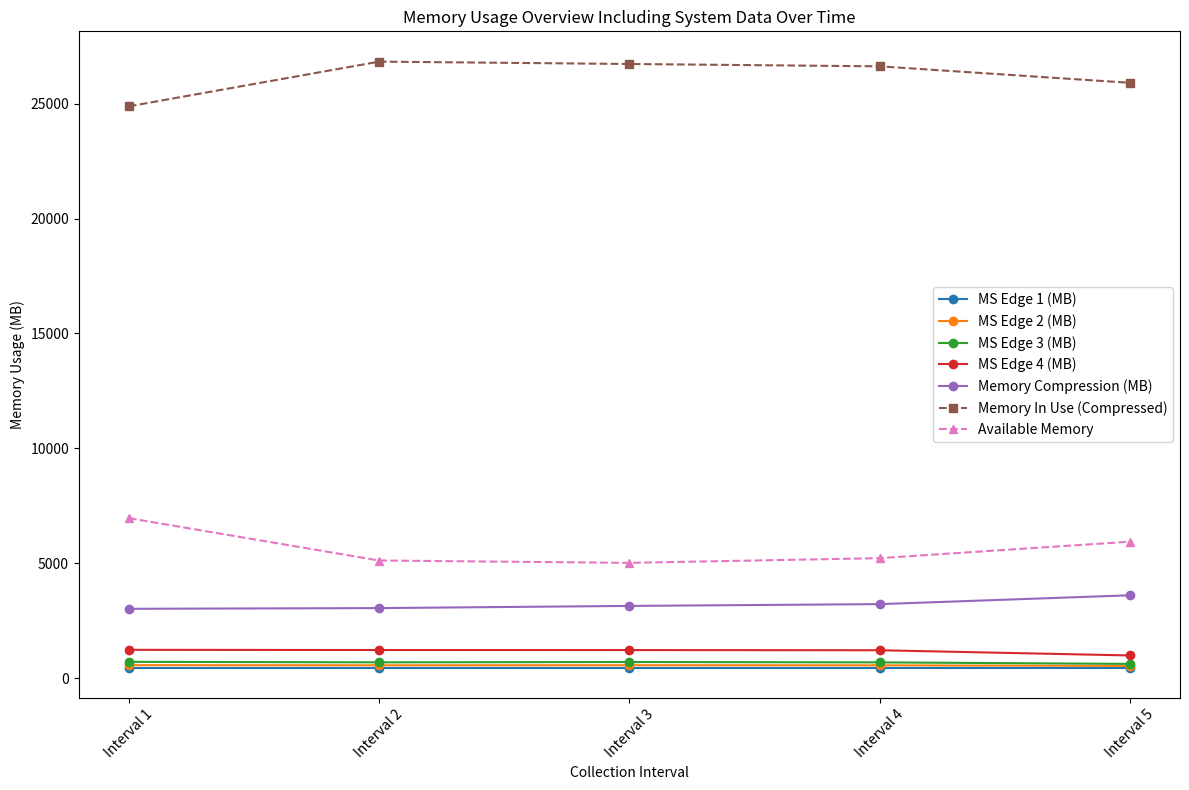

Generate this figure with matplotlib:
import pandas as pd
import matplotlib.pyplot as plt

# Initial data setup
data = {
    'Interval': ['Interval 1', 'Interval 2', 'Interval 3', 'Interval 4', 'Interval 5'],
    'MS Edge 1 (MB)': [460.908, None, None, None, None],
    'MS Edge 2 (MB)': [565.332, 558.560, 561.916, 557.800, 531.632],
    'MS Edge 3 (MB)': [709.896, 688.940, 702.584, 687.280, 620.788],
    'MS Edge 4 (MB)': [1233.024, 1224.120, 1222.648, 1214.680, 987.760],
    'Memory Compression (MB)': [3018.296, 3048.924, 3143.864, 3221.580, 3606.408],
    'WINWORD (MB)': [None, 469.692, 499.948, 501.612, 532.740]
}

# Convert the data into a DataFrame
df = pd.DataFrame(data)

# Used direct assignment 
df['MS Edge 1 (MB)'] = df['MS Edge 1 (MB)'].ffill()
df['WINWORD (MB)'] = df['WINWORD (MB)'].ffill()

# Add Task Manager data to the DataFrame
df['Memory In Use (Compressed) (GB)'] = [24.3, 26.2, 26.1, 26.0, 25.3]
df['Available Memory (GB)'] = [6.8, 5.0, 4.9, 5.1, 5.8]

# Convert GB to MB for consistency in plotting
df['Memory In Use (Compressed) (MB)'] = df['Memory In Use (Compressed) (GB)'] * 1024
df['Available Memory (MB)'] = df['Available Memory (GB)'] * 1024

# Plotting
plt.figure(figsize=(12, 8))

# Plot each process memory usage
for column in df.columns[1:6]:  # Skip 'Interval' column and Task Manager data for line plotting
    plt.plot(df['Interval'], df[column], marker='o', label=column)

# Plot Task Manager data
plt.plot(df['Interval'], df['Memory In Use (Compressed) (MB)'], marker='s', linestyle='--', label='Memory In Use (Compressed)')
plt.plot(df['Interval'], df['Available Memory (MB)'], marker='^', linestyle='--', label='Available Memory')

plt.title('Memory Usage Overview Including System Data Over Time')
plt.xlabel('Collection Interval')
plt.ylabel('Memory Usage (MB)')
plt.legend()
plt.xticks(rotation=45)
plt.tight_layout()

# Ensure the plot is displayed
plt.show()



